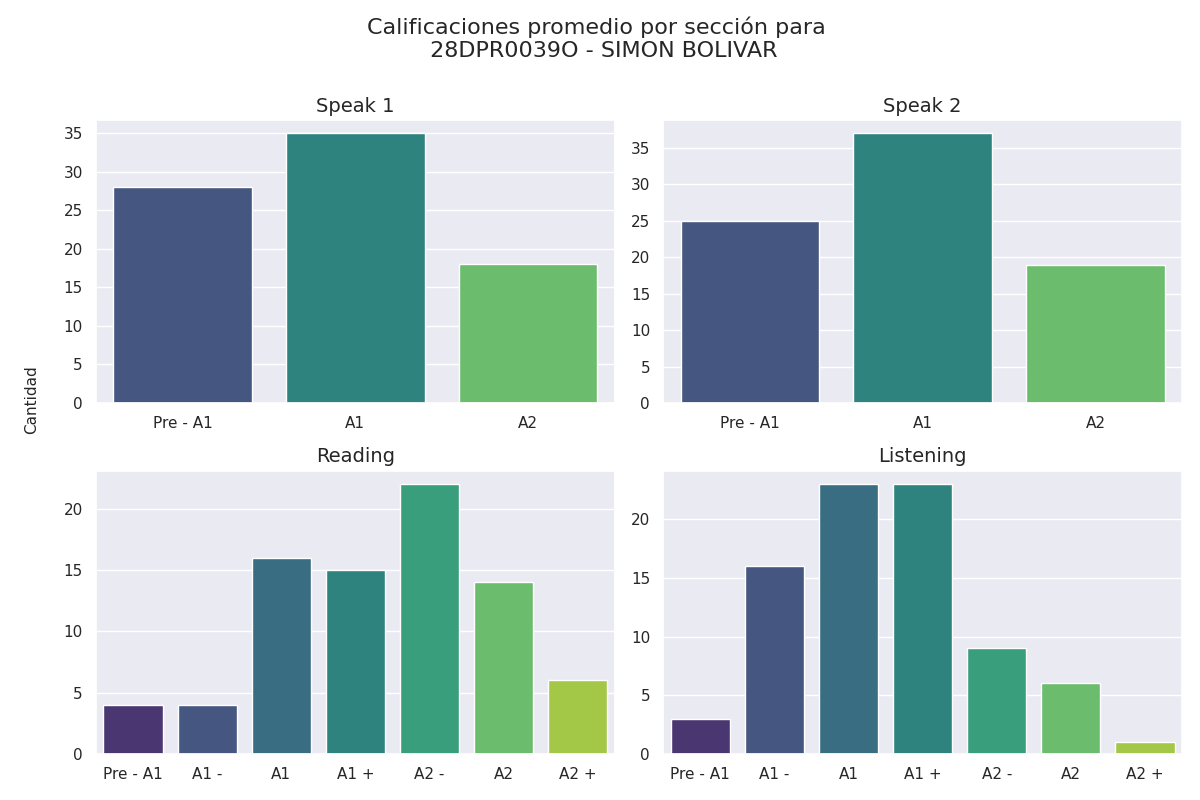

The file beside this chart, header and first rows:
Sección, Calificación, Cantidad de alumnos con esa calificación
speak 1, Pre - A1, 28
speak 1, A1, 35
speak 1, A2, 18
speak 2, Pre - A1, 25
speak 2, A1, 37
speak 2, A2, 19
reading, Pre - A1, 4
reading, A1 -, 4
reading, A1, 16
reading, A1 +, 15
reading, A2 -, 22
reading, A2, 14
reading, A2 +, 6
listening, Pre - A1, 3
listening, A1 -, 16
listening, A1, 23
listening, A1 +, 23
listening, A2 -, 9
listening, A2, 6
listening, A2 +, 1
